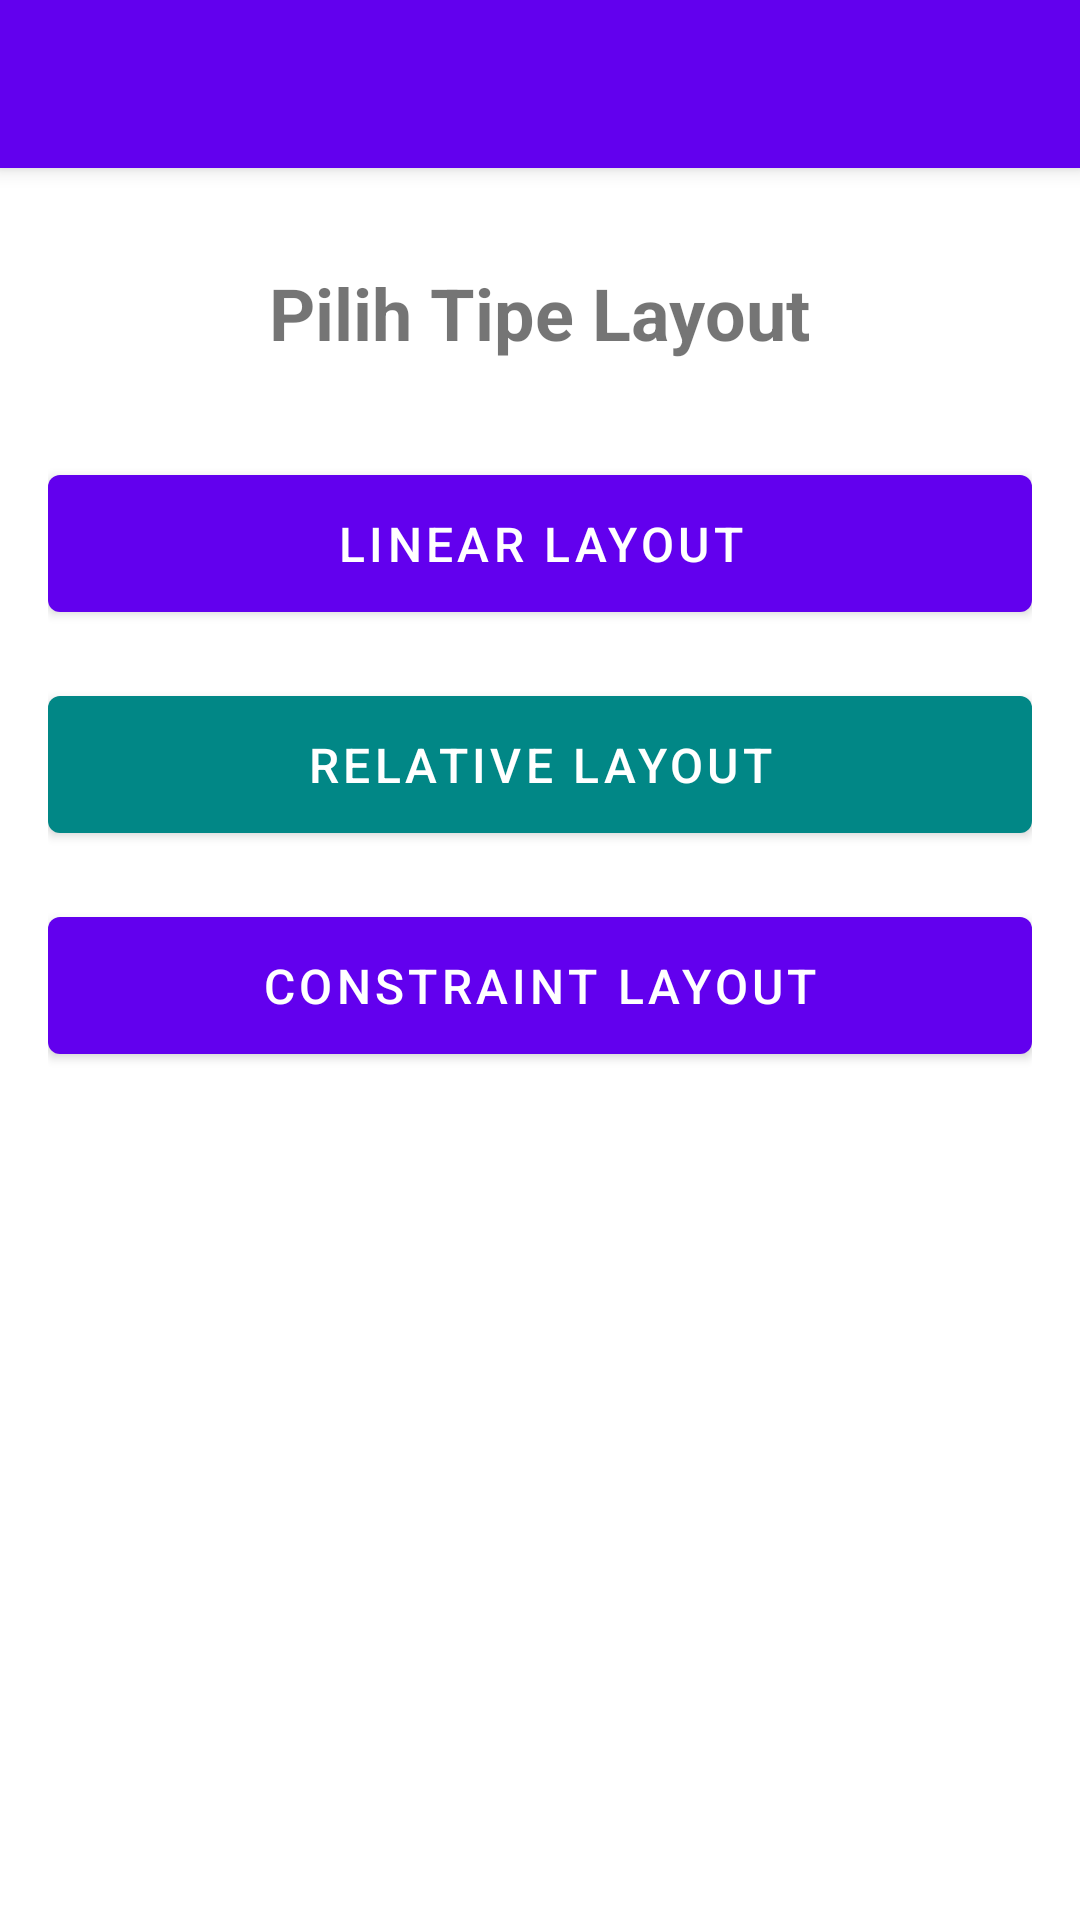

Layout XML and referenced resources for this Android screen:
<!-- AndroidManifest.xml: application theme Theme.Mobilelayout -->
<!-- res/layout/activity_main_native.xml -->
<?xml version="1.0" encoding="utf-8"?>
<androidx.coordinatorlayout.widget.CoordinatorLayout 
    xmlns:android="http://schemas.android.com/apk/res/android"
    xmlns:app="http://schemas.android.com/apk/res-auto"
    xmlns:tools="http://schemas.android.com/tools"
    android:layout_width="match_parent"
    android:layout_height="match_parent"
    android:fitsSystemWindows="true"
    tools:context=".screennative.MainActivity">

    <com.google.android.material.appbar.AppBarLayout
        android:layout_width="match_parent"
        android:layout_height="wrap_content"
        android:background="?attr/colorPrimary"
        android:fitsSystemWindows="true"
        android:theme="@style/ThemeOverlay.AppCompat.Dark.ActionBar">

        <androidx.appcompat.widget.Toolbar
            android:id="@+id/toolbar"
            android:layout_width="match_parent"
            android:layout_height="?attr/actionBarSize"
            android:background="?attr/colorPrimary"
            app:popupTheme="@style/ThemeOverlay.AppCompat.Light"
            app:titleTextAppearance="@style/TextAppearance.AppCompat.Widget.ActionBar.Title"
            app:titleTextColor="@android:color/white" />

    </com.google.android.material.appbar.AppBarLayout>

    <androidx.core.widget.NestedScrollView
        android:layout_width="match_parent"
        android:layout_height="match_parent"
        android:clipToPadding="false"
        android:padding="16dp"
        app:layout_behavior="@string/appbar_scrolling_view_behavior">

        <LinearLayout
            android:layout_width="match_parent"
            android:layout_height="wrap_content"
            android:orientation="vertical"
            android:gravity="center">

            <TextView
                android:layout_width="wrap_content"
                android:layout_height="wrap_content"
                android:text="Pilih Tipe Layout"
                android:textSize="24sp"
                android:textStyle="bold"
                android:layout_marginTop="16dp"
                android:layout_marginBottom="32dp"/>

            <com.google.android.material.button.MaterialButton
                android:id="@+id/btnLinearLayout"
                style="@style/Widget.MaterialComponents.Button"
                android:layout_width="match_parent"
                android:layout_height="wrap_content"
                android:text="Linear Layout"
                android:layout_marginBottom="16dp"
                app:backgroundTint="@color/purple_500"
                android:textColor="@android:color/white"/>

            <com.google.android.material.button.MaterialButton
                android:id="@+id/btnRelativeLayout"
                style="@style/Widget.MaterialComponents.Button"
                android:layout_width="match_parent"
                android:layout_height="wrap_content"
                android:text="Relative Layout"
                android:layout_marginBottom="16dp"
                app:backgroundTint="@color/teal_700"
                android:textColor="@android:color/white"/>

            <com.google.android.material.button.MaterialButton
                android:id="@+id/btnConstraintLayout"
                style="@style/Widget.MaterialComponents.Button"
                android:layout_width="match_parent"
                android:layout_height="wrap_content"
                android:text="Constraint Layout"
                app:backgroundTint="@color/design_default_color_primary"
                android:textColor="@android:color/white"/>
                
        </LinearLayout>
    </androidx.core.widget.NestedScrollView>
</androidx.coordinatorlayout.widget.CoordinatorLayout>
<!-- resources referenced by this layout -->
<resources>
  <style name="Theme.Mobilelayout" parent="Theme.MaterialComponents.DayNight.NoActionBar">
          
          <item name="colorPrimary">@color/purple_500</item>
          <item name="colorPrimaryVariant">@color/purple_700</item>
          <item name="colorOnPrimary">@color/white</item>
          
          
          <item name="colorSecondary">@color/teal_200</item>
          <item name="colorSecondaryVariant">@color/teal_700</item>
          <item name="colorOnSecondary">@color/black</item>
          
          
          <item name="android:statusBarColor">@android:color/transparent</item>
          <item name="android:navigationBarColor">@android:color/transparent</item>
          <item name="android:windowLightStatusBar">false</item>
          <item name="android:windowLightNavigationBar">true</item>
          <item name="android:windowDrawsSystemBarBackgrounds">true</item>
          <item name="android:windowTranslucentStatus">true</item>
          
          
          <item name="toolbarStyle">@style/Widget.Mobilelayout.Toolbar</item>
          
          
          <item name="materialButtonStyle">@style/Widget.Mobilelayout.Button</item>
      </style>
  <style name="Widget.Mobilelayout.Toolbar" parent="Widget.MaterialComponents.Toolbar.Primary">
          <item name="titleTextColor">@android:color/white</item>
          <item name="android:background">?attr/colorPrimary</item>
          <item name="android:elevation">4dp</item>
          <item name="android:minHeight">?attr/actionBarSize</item>
          <item name="android:paddingTop">?attr/actionBarPaddingTop</item>
          <item name="android:paddingBottom">4dp</item>
          <item name="contentInsetStart">16dp</item>
          <item name="contentInsetEnd">16dp</item>
      </style>
  <style name="Widget.Mobilelayout.Button" parent="Widget.MaterialComponents.Button">
          <item name="android:textColor">@android:color/white</item>
          <item name="android:textSize">16sp</item>
          <item name="android:padding">12dp</item>
      </style>
  <!-- not gathered from this repository: default colours our renderer supplied (Android Studio template values) -->
  <color name="purple_500">#FF6200EE</color>
  <color name="purple_700">#FF3700B3</color>
  <color name="teal_200">#FF03DAC5</color>
  <color name="teal_700">#FF018786</color>
  <color name="black">#FF000000</color>
  <color name="white">#FFFFFFFF</color>
</resources>
